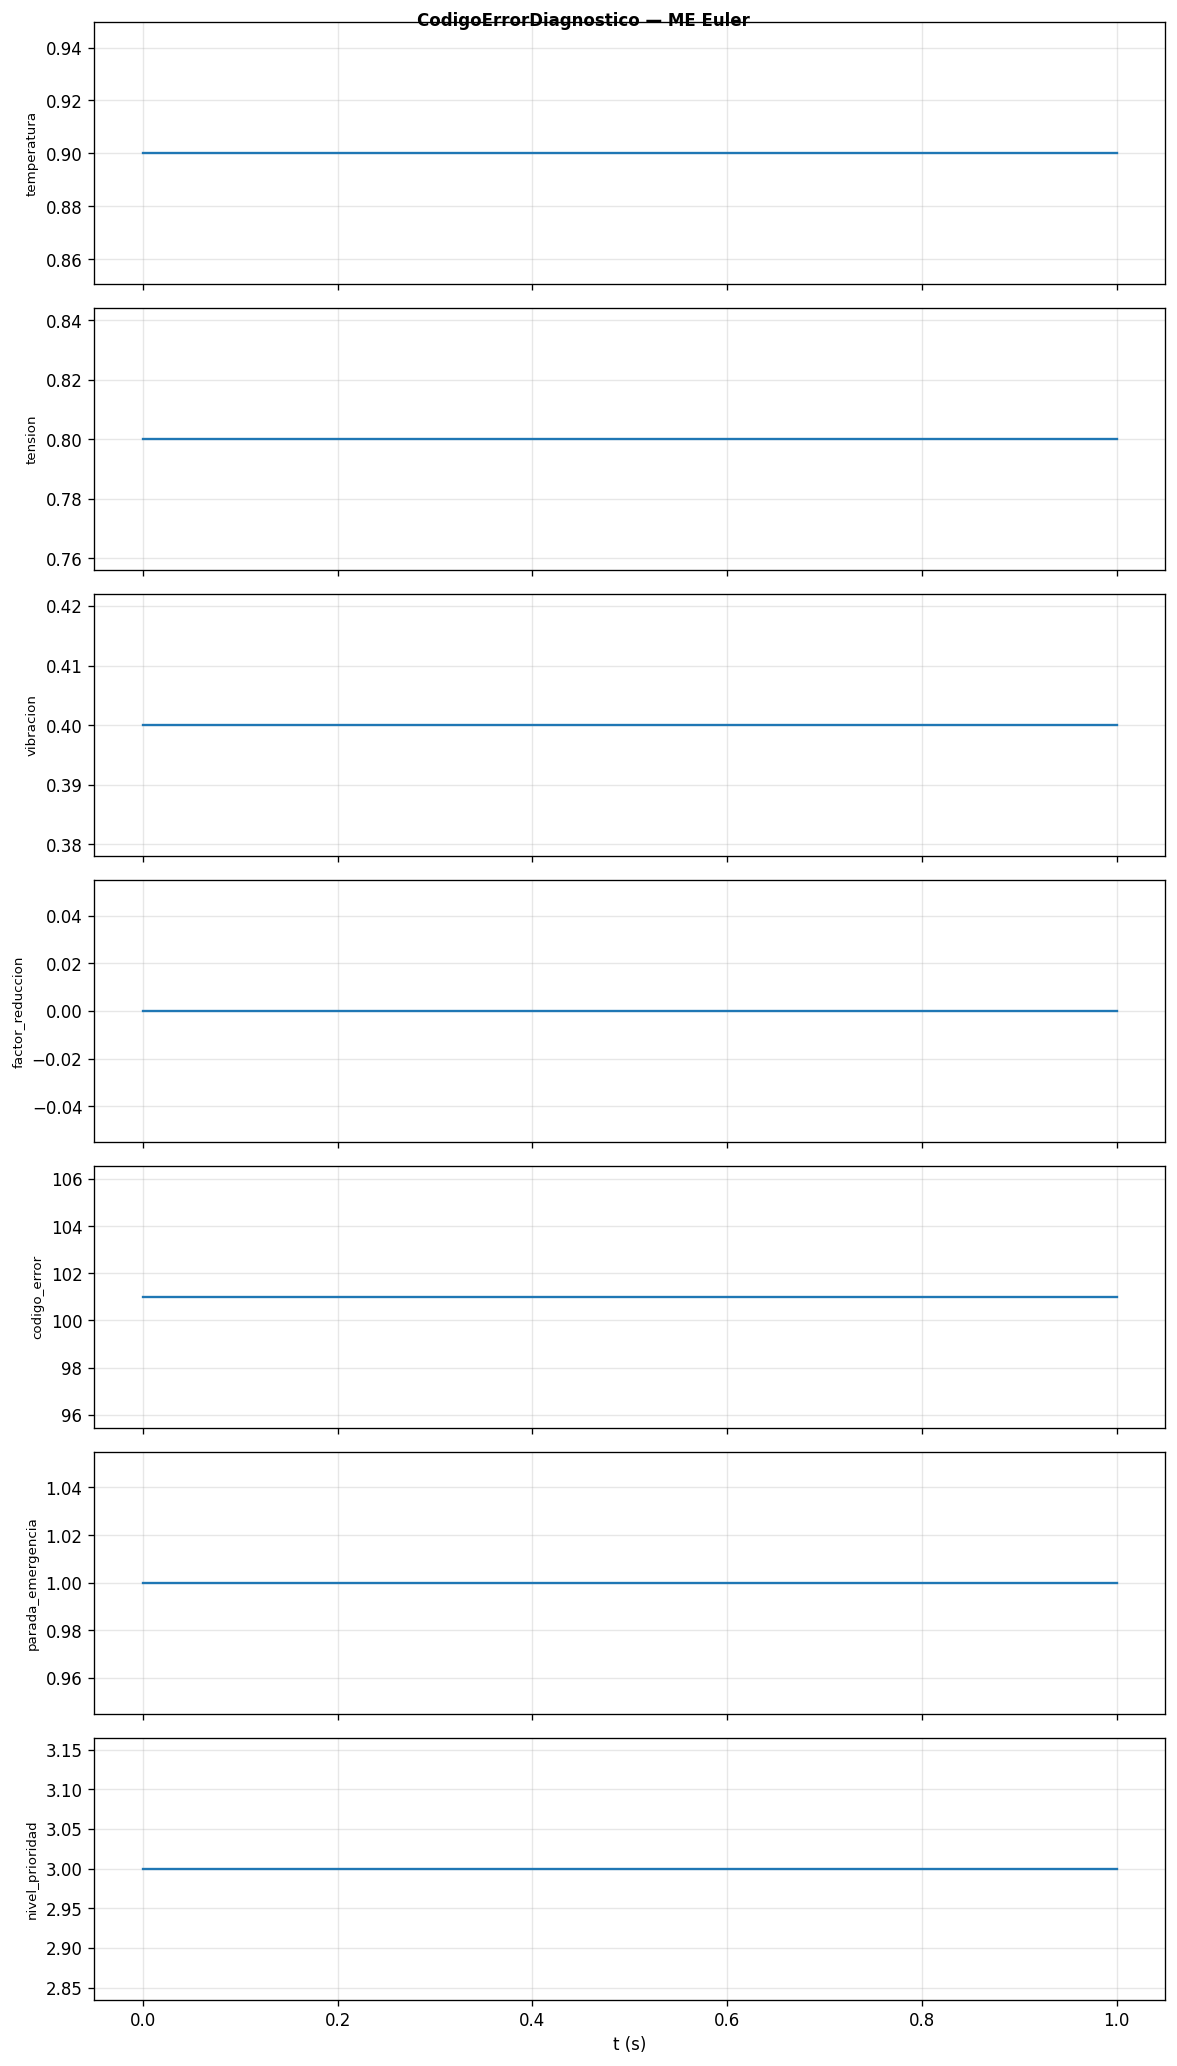

Values plotted in this chart, from the file beside it:
t, temperatura, tension, vibracion, factor_reduccion, codigo_error, parada_emergencia, nivel_prioridad
0, 0.9, 0.8, 0.4, 0, 101, 1, 3
0.1, 0.9, 0.8, 0.4, 0, 101, 1, 3
0.2, 0.9, 0.8, 0.4, 0, 101, 1, 3
0.3, 0.9, 0.8, 0.4, 0, 101, 1, 3
0.4, 0.9, 0.8, 0.4, 0, 101, 1, 3
0.5, 0.9, 0.8, 0.4, 0, 101, 1, 3
0.6, 0.9, 0.8, 0.4, 0, 101, 1, 3
0.7, 0.9, 0.8, 0.4, 0, 101, 1, 3
0.8, 0.9, 0.8, 0.4, 0, 101, 1, 3
0.9, 0.9, 0.8, 0.4, 0, 101, 1, 3
1, 0.9, 0.8, 0.4, 0, 101, 1, 3
